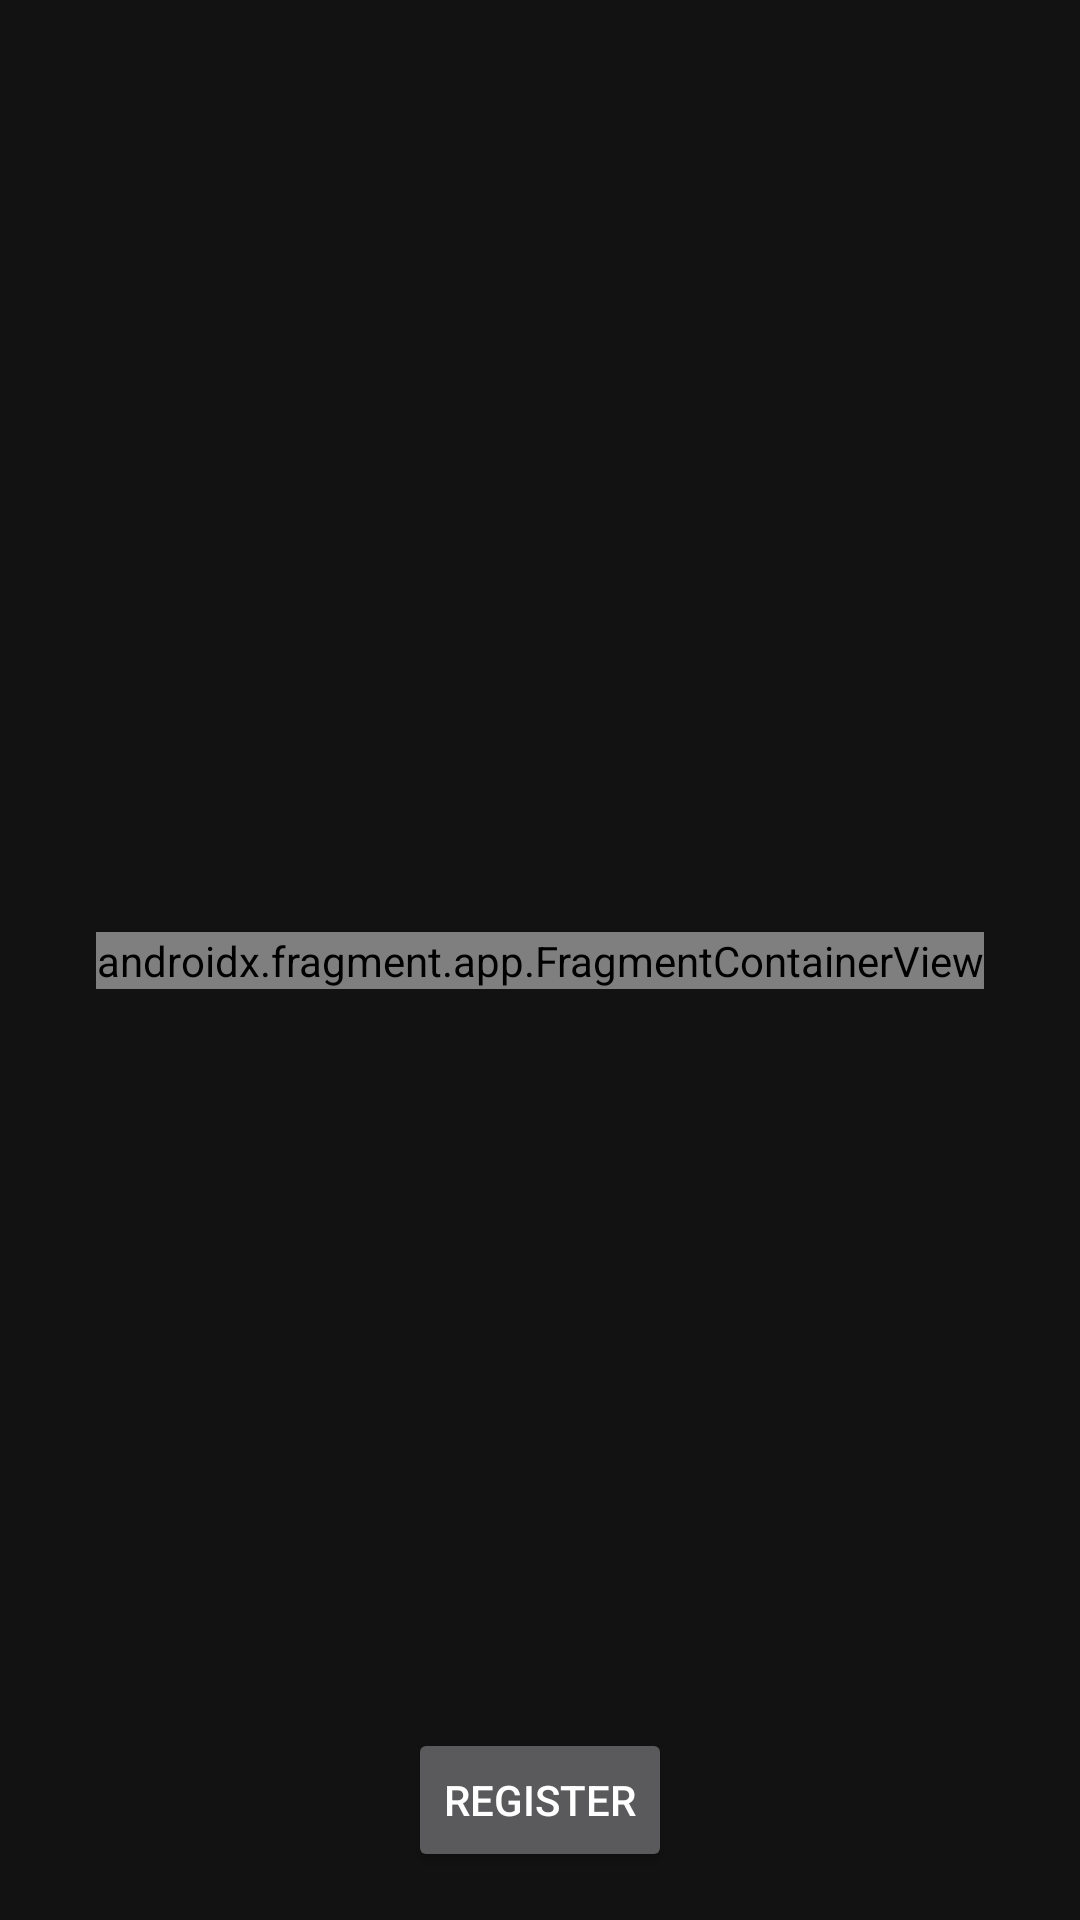

The Android layout XML behind this screen, and the referenced resources:
<!-- AndroidManifest.xml: application theme Theme.BubuTracker -->
<!-- res/layout/activity_main.xml -->
<?xml version="1.0" encoding="utf-8"?>
    <androidx.constraintlayout.widget.ConstraintLayout xmlns:android="http://schemas.android.com/apk/res/android"
        xmlns:app="http://schemas.android.com/apk/res-auto"
        android:id="@+id/linearLayout"
        android:layout_width="match_parent"
        android:layout_height="match_parent"
        android:orientation="vertical">
        <androidx.fragment.app.FragmentContainerView
            android:id="@+id/mapFragment"
            android:layout_width="wrap_content"
            android:layout_height="wrap_content"
            android:name ="com.google.android.gms.maps.SupportMapFragment"
            app:layout_constraintBottom_toBottomOf="parent"
            app:layout_constraintEnd_toEndOf="parent"
            app:layout_constraintStart_toStartOf="parent"
            app:layout_constraintTop_toTopOf="parent"
            />

    <Button
        android:id="@+id/registerButton"
        android:layout_width="wrap_content"
        android:layout_height="wrap_content"
        android:text="@string/register"
        app:layout_constraintBottom_toBottomOf="parent"
        app:layout_constraintStart_toStartOf="parent"
        app:layout_constraintEnd_toEndOf="parent"
        android:layout_marginBottom="16dp"
        />

    </androidx.constraintlayout.widget.ConstraintLayout>
<!-- resources referenced by this layout -->
<resources>
  <string name="register">Register</string>
  <style name="Theme.BubuTracker" parent="Theme.MaterialComponents">
  
          <item name="colorPrimary">@color/black</item>
          <item name="colorPrimaryDark">@color/Purple</item>
          <item name="colorAccent">@color/purple_200</item>
      </style>
  <color name="black">#FF000000</color>
  <color name="Purple">#5D3FD3</color>
  <color name="purple_200">#FFBB86FC</color>
</resources>
